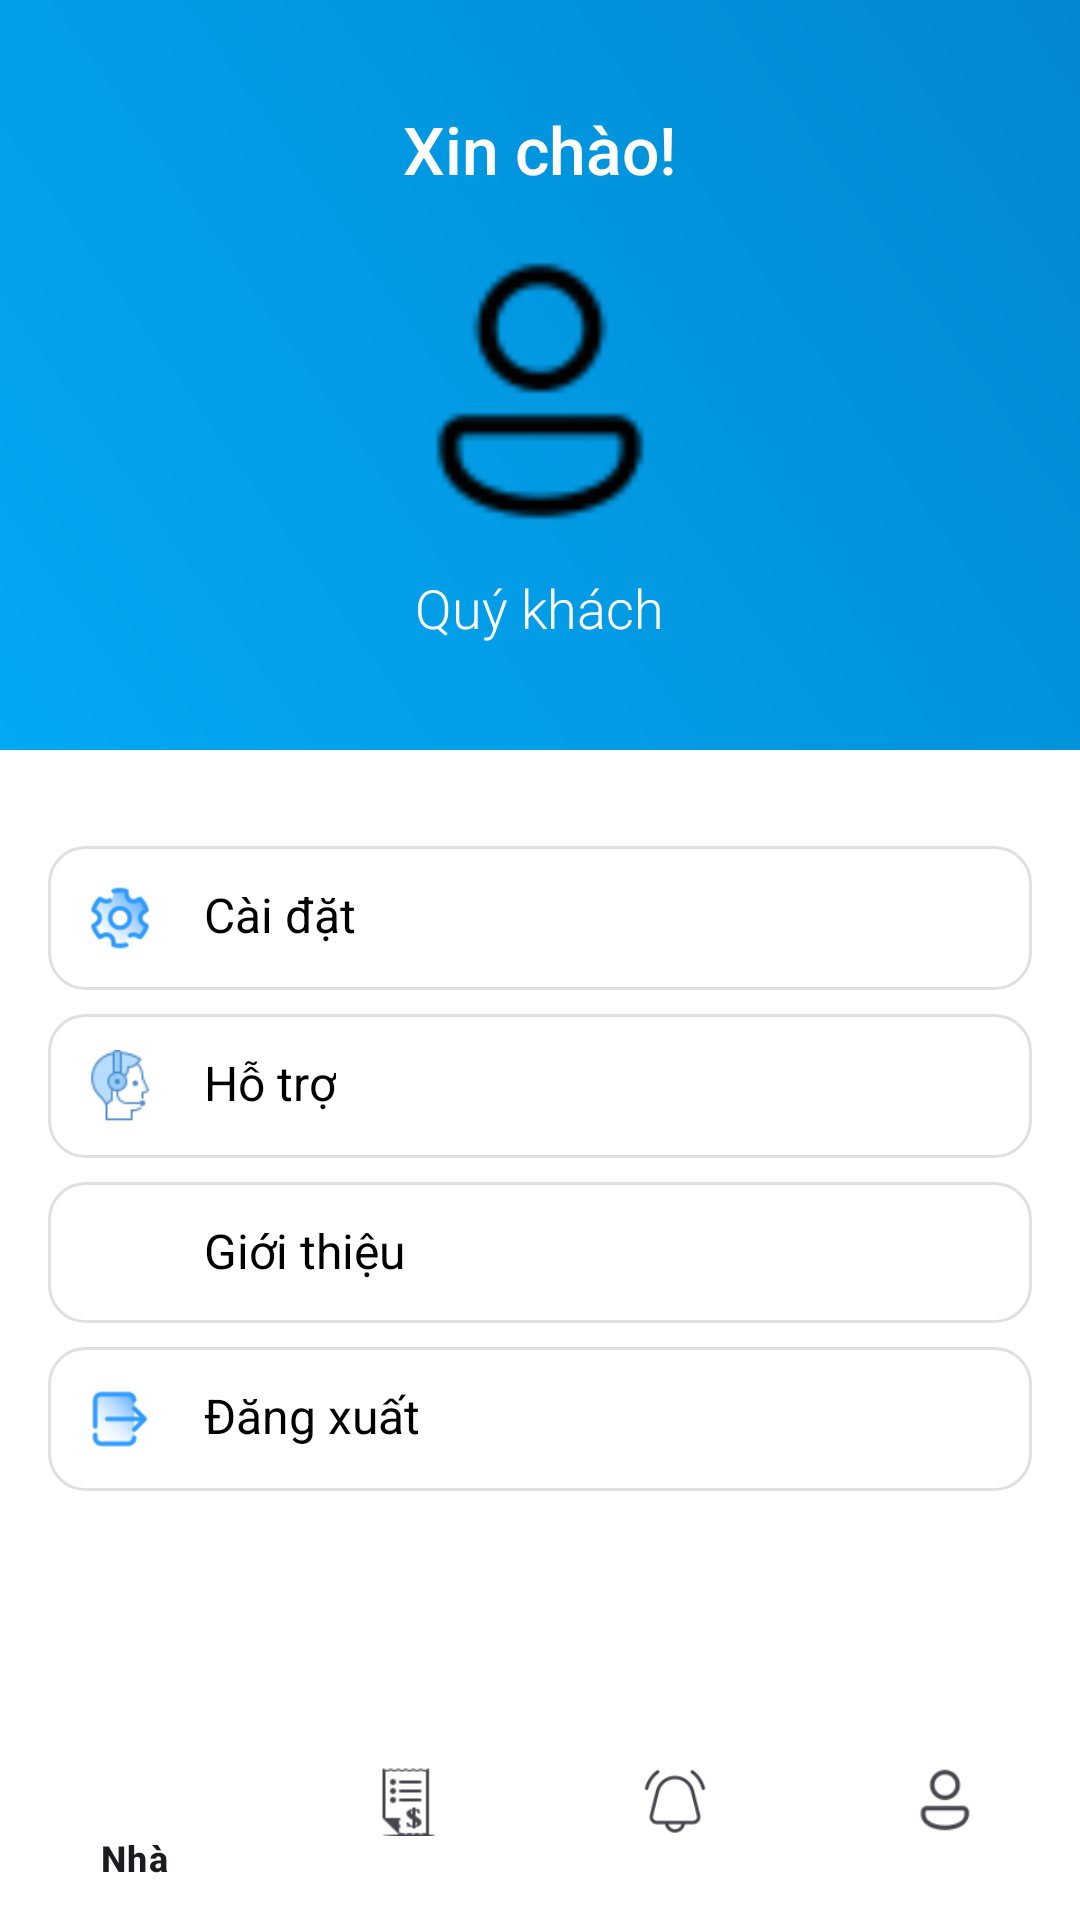

Write the Android layout XML for this screen, with the resource values it uses.
<!-- AndroidManifest.xml: application theme Theme.Demo -->
<!-- res/layout/activity_gd_user.xml -->
<?xml version="1.0" encoding="utf-8"?>
<androidx.constraintlayout.widget.ConstraintLayout
    xmlns:android="http://schemas.android.com/apk/res/android"
    xmlns:app="http://schemas.android.com/apk/res-auto"
    xmlns:tools="http://schemas.android.com/tools"
    android:layout_width="match_parent"
    android:layout_height="match_parent"
    android:background="@color/white"
    tools:context=".MainActivity">

    
    <LinearLayout
        android:id="@+id/header"
        android:layout_width="0dp"
        android:layout_height="250dp"
        android:orientation="vertical"
        android:gravity="center"
        android:background="@drawable/gradient_background"
        app:layout_constraintTop_toTopOf="parent"
        app:layout_constraintLeft_toLeftOf="parent"
        app:layout_constraintRight_toRightOf="parent">

        
        <TextView
            android:id="@+id/greeting_text"
            android:layout_width="wrap_content"
            android:layout_height="wrap_content"
            android:text="Xin chào!"
            android:textSize="22sp"
            android:textColor="@android:color/white"
            android:fontFamily="sans-serif-medium" />

        
        <com.google.android.material.imageview.ShapeableImageView
            android:id="@+id/profile_image"
            android:layout_width="100dp"
            android:layout_height="100dp"
            android:layout_marginTop="16dp"
            android:src="@drawable/ic_user"
            android:backgroundTint="@android:color/white"
            app:shapeAppearanceOverlay="@style/CircleImageView" />

        
        <TextView
            android:id="@+id/user_name"
            android:layout_width="wrap_content"
            android:layout_height="wrap_content"
            android:layout_marginTop="10dp"
            android:text="Quý khách"
            android:textSize="18sp"
            android:textColor="@android:color/white"
            android:fontFamily="sans-serif-light" />
    </LinearLayout>

    
    <LinearLayout
        android:id="@+id/menu_options"
        android:layout_width="0dp"
        android:layout_height="wrap_content"
        android:orientation="vertical"
        android:layout_marginTop="16dp"
        app:layout_constraintTop_toBottomOf="@id/header"
        app:layout_constraintLeft_toLeftOf="parent"
        app:layout_constraintRight_toRightOf="parent"
        android:padding="16dp">

        
        <LinearLayout
            android:id="@+id/ll_setting"
            android:layout_width="match_parent"
            android:layout_height="wrap_content"
            android:orientation="horizontal"
            android:padding="12dp"
            android:background="@drawable/menu_item_background"
            android:layout_marginBottom="8dp">

            <ImageView
                android:layout_width="24dp"
                android:layout_height="24dp"
                android:src="@drawable/ic_settings"
                />

            <TextView
                android:layout_width="wrap_content"
                android:layout_height="wrap_content"
                android:layout_marginStart="16dp"
                android:text="Cài đặt"
                android:textSize="16sp"
                android:textColor="@color/black"
                android:fontFamily="sans-serif" />
        </LinearLayout>

        
        <LinearLayout
            android:id="@+id/ll_help"
            android:layout_width="match_parent"
            android:layout_height="wrap_content"
            android:orientation="horizontal"
            android:padding="12dp"
            android:background="@drawable/menu_item_background"
            android:layout_marginBottom="8dp">

            <ImageView
                android:layout_width="24dp"
                android:layout_height="24dp"
                android:src="@drawable/ic_support"
                />

            <TextView
                android:layout_width="wrap_content"
                android:layout_height="wrap_content"
                android:layout_marginStart="16dp"
                android:text="Hỗ trợ"
                android:textSize="16sp"
                android:textColor="@color/black"
                android:fontFamily="sans-serif" />
        </LinearLayout>

        <LinearLayout
            android:id="@+id/ll_gt"
            android:layout_width="match_parent"
            android:layout_height="wrap_content"
            android:orientation="horizontal"
            android:padding="12dp"
            android:background="@drawable/menu_item_background"
            android:layout_marginBottom="8dp">

            <ImageView
                android:layout_width="24dp"
                android:layout_height="23dp"
                android:src="@drawable/ic_info"
                 />

            <TextView
                android:layout_width="wrap_content"
                android:layout_height="wrap_content"
                android:layout_marginStart="16dp"
                android:text="Giới thiệu"
                android:textSize="16sp"
                android:textColor="@color/black"
                android:fontFamily="sans-serif" />
        </LinearLayout>

        <LinearLayout
            android:id="@+id/ll_out"
            android:layout_width="match_parent"
            android:layout_height="wrap_content"
            android:orientation="horizontal"
            android:padding="12dp"
            android:background="@drawable/menu_item_background">

            <ImageView
                android:layout_width="24dp"
                android:layout_height="24dp"
                android:src="@drawable/ic_logout"
                 />

            <TextView
                android:layout_width="wrap_content"
                android:layout_height="wrap_content"
                android:layout_marginStart="16dp"
                android:text="Đăng xuất"
                android:textSize="16sp"
                android:textColor="@color/black"
                android:fontFamily="sans-serif" />
        </LinearLayout>
    </LinearLayout>

    
    <com.google.android.material.bottomnavigation.BottomNavigationView
        android:id="@+id/bottom_navigation"
        android:layout_width="match_parent"
        android:layout_height="wrap_content"
        android:background="@color/white"
        app:menu="@menu/bottom_thanh_menu"
        app:layout_constraintBottom_toBottomOf="parent"
        app:layout_constraintLeft_toLeftOf="parent"
        app:layout_constraintRight_toRightOf="parent" />

</androidx.constraintlayout.widget.ConstraintLayout>
<!-- resources referenced by this layout -->
<resources>
  <color name="black">#FF000000</color>
  <color name="white">#FFFFFFFF</color>
  <!-- drawable gradient_background (drawable) -->
  <?xml version="1.0" encoding="utf-8"?>
  <layer-list xmlns:android="http://schemas.android.com/apk/res/android">
      <item>
          <shape>
              <gradient
                  android:startColor="#03A9F4"
                  android:endColor="#0288D1"
                  android:angle="45" />
          </shape>
      </item>
  </layer-list>
  <!-- drawable ic_logout: png bitmap (drawable, 1084 bytes) -->
  <!-- drawable ic_settings: png bitmap (drawable, 1740 bytes) -->
  <!-- drawable ic_support: png bitmap (drawable, 1432 bytes) -->
  <!-- drawable ic_user: png bitmap (drawable, 784 bytes) -->
  <!-- drawable menu_item_background (drawable) -->
  <?xml version="1.0" encoding="utf-8"?>
  <selector xmlns:android="http://schemas.android.com/apk/res/android">
      
      <item android:state_pressed="true">
          <shape android:shape="rectangle">
              <solid android:color="#DCE8F6" /> 
              <corners android:radius="12dp" /> 
          </shape>
      </item>
  
      
      <item>
          <shape android:shape="rectangle">
              <solid android:color="#FFFFFF" /> 
              <corners android:radius="12dp" /> 
              <stroke
                  android:width="1dp"
                  android:color="#E0E0E0" /> 
          </shape>
      </item>
  </selector>
  <style name="CircleImageView">
          <item name="cornerFamily">rounded</item>
          <item name="cornerSize">50%</item>
      </style>
  <style name="Theme.Demo" parent="Base.Theme.Demo" />
  <style name="Base.Theme.Demo" parent="Theme.Material3.DayNight.NoActionBar">
          
          
          <item name="colorPrimary">#3F51B5</item> 
          <item name="colorPrimaryDark">#0D47A1</item> 
          <item name="colorAccent">#1A237E</item> 
  
      </style>
</resources>
